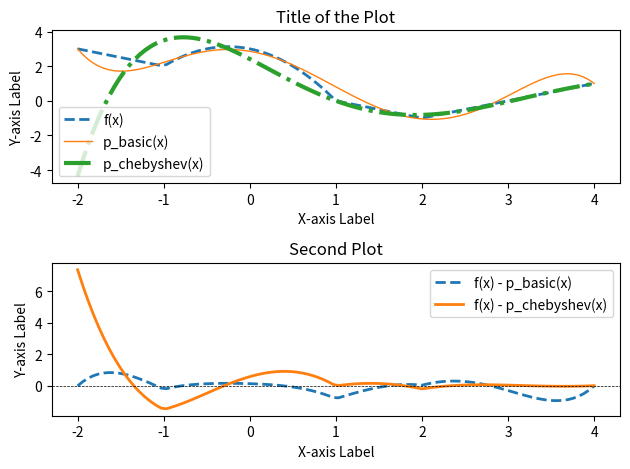

Reproduce this figure in Python.
#Variant 66
import numpy as np
import matplotlib.pyplot as plt
import sympy as sp

def chebyshev_nodes(a, b, n):
    return np.array([(a+b)/2 + (b-a)/2*np.cos((2*i+1)/(2*n+2)*np.pi) for i in range(n)])

def f(x):
    return abs(x*x-1)-x*x+abs(x-2)

def divided_difference_recursive(x, y):
    if len(y) == 1:
        return y[0]
    else:
        return (divided_difference_recursive(x[1:], y[1:]) - divided_difference_recursive(x[:-1], y[:-1]))/(x[-1] - x[0])


def newton_interpolation(x, y):
    n = len(x)
    p = 0
    for i in range(n):
        p += divided_difference_recursive(x[:i+1], y[:i+1])*np.prod([sp.Symbol('x') - x[j] for j in range(i)])
    return p

def plot(a,b, n):
    x = np.linspace(a,b,100)
    y = f(x)

    x1 = np.linspace(a,b,n)
    y1 = f(x1)

    x2 = chebyshev_nodes(a,b,n)
    y2 = f(x2)

    p1 = newton_interpolation(x1, y1)
    p2 = newton_interpolation(x2, y2)

    p1_func = sp.lambdify(sp.Symbol('x'), p1, 'numpy')
    p2_func = sp.lambdify(sp.Symbol('x'), p2, 'numpy')

    p1y = p1_func(x)
    p2y = p2_func(x)

    plt.subplot(2, 1, 1)
    plt.plot(x, y, label='f(x)', linewidth=2, linestyle='dashed')
    plt.plot(x, p1y, label=f'p_basic(x)', linewidth=1, linestyle='solid')
    plt.plot(x, p2y, label=f'p_chebyshev(x)', linewidth=3, linestyle='dashdot')

    # Add labels, legend, and other plot details
    plt.xlabel('X-axis Label')
    plt.ylabel('Y-axis Label')
    plt.title('Title of the Plot')
    plt.legend()

    plt.subplot(2, 1, 2)
    plt.plot(x, y - p1y, label='f(x) - p_basic(x)', linewidth=2, linestyle='dashed')
    plt.plot(x, y -p2y, label='f(x) - p_chebyshev(x)', linewidth=2, linestyle='solid')
    plt.axhline(y=0, color='black', linewidth=0.5, linestyle='--')
    plt.xlabel('X-axis Label')
    plt.ylabel('Y-axis Label')
    plt.title('Second Plot')
    plt.legend()

    # Adjust layout to prevent overlapping
    plt.tight_layout()

    print(f'p_basic(x) = {sp.simplify(p1)}'
            f'\np_chebyshev(x) = {sp.simplify(p2)}')

    plt.show()


def main():
    a = -2
    b = 4
    n = 6
    plot(a, b, n)

if __name__ == "__main__":
    main()
